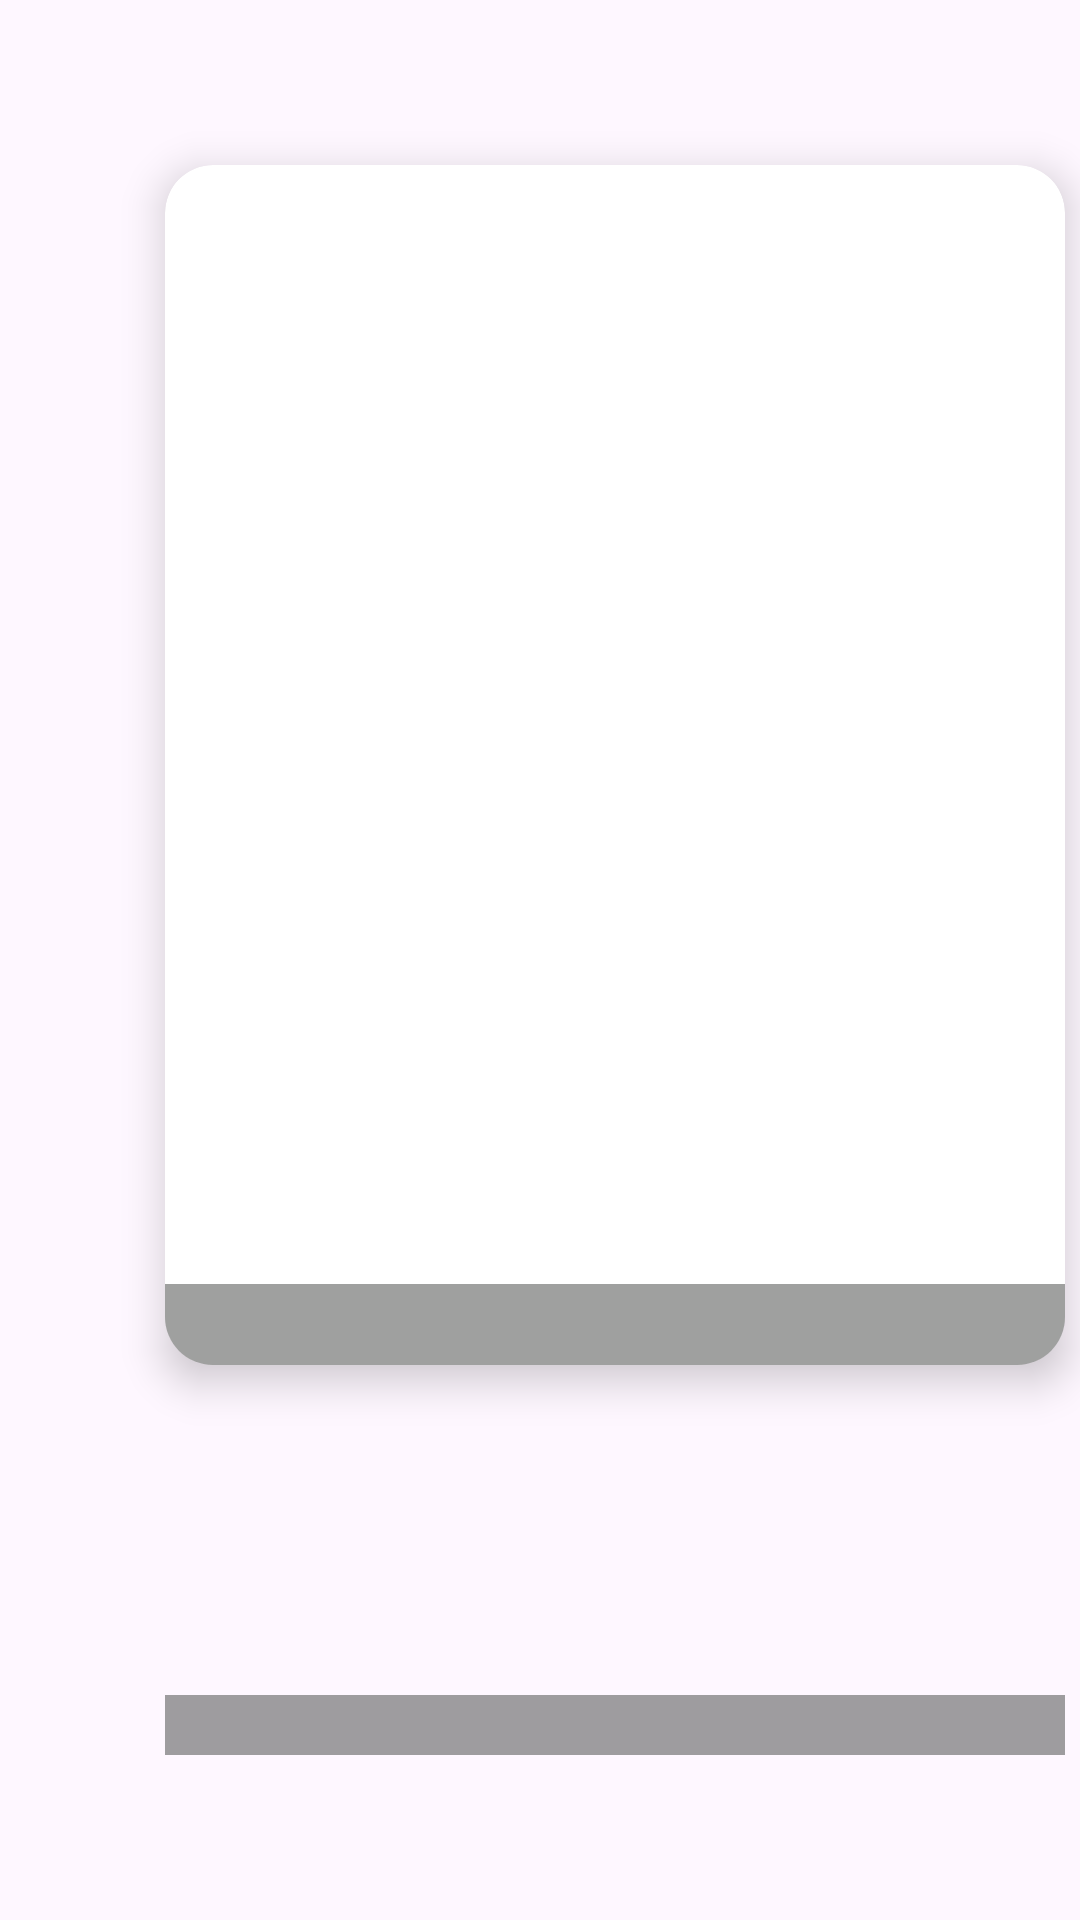

This screen was rendered from an Android layout file. Write that file and the resources it references.
<!-- AndroidManifest.xml: application theme Theme.Supers -->
<!-- res/layout/activity_detail_2.xml -->
<?xml version="1.0" encoding="utf-8"?>
<LinearLayout xmlns:android="http://schemas.android.com/apk/res/android"
    android:layout_width="match_parent"
    android:layout_height="match_parent"
    xmlns:app="http://schemas.android.com/apk/res-auto"
    xmlns:tools="http://schemas.android.com/tools"
    android:orientation="vertical">

    <androidx.cardview.widget.CardView
        android:layout_width="300dp"
        android:layout_height="400dp"
        android:layout_margin="55dp"
        app:cardCornerRadius="16dp"
        app:cardElevation="8dp">


        <ImageView
            android:id="@+id/heroImageView"
            android:layout_width="match_parent"
            android:layout_height="match_parent"
            android:scaleType="centerCrop"
            tools:src="@mipmap/ic_launcher" />

        <TextView
            android:id="@+id/nameTView"
            android:layout_width="match_parent"
            android:layout_height="wrap_content"
            android:layout_gravity="bottom"
            android:background="@color/label_background"
            android:gravity="center"
            android:textColor="@color/white"
            android:textSize="20sp"
            android:textStyle="bold"
            tools:text="Superhero Name" />
    </androidx.cardview.widget.CardView>

    <TextView
        android:id="@+id/biographyTView"
        android:layout_width="300dp"
        android:layout_height="match_parent"
        android:layout_gravity="bottom"
        android:layout_margin="55dp"
        android:background="@color/label_background"
        android:gravity="center"
        android:textColor="@color/white"
        android:textSize="20sp"
        android:textStyle="bold"
        tools:text="Superhero Name" />


</LinearLayout>
<!-- resources referenced by this layout -->
<resources>
  <color name="label_background">#995F615F</color>
  <color name="white">#D0F7F8F7</color>
  <style name="Theme.Supers" parent="Base.Theme.Supers" />
  <style name="Base.Theme.Supers" parent="Theme.Material3.DayNight.NoActionBar">
          
          
      </style>
</resources>
